Run: headless pygame with SDL's dummy video driver; simulated clock (each Clock.tick advances the game by its frame time, no real sleeping); random seed 0; keys injected as events and as key.get_pressed() state; no mouse input; restart key C tapped at the start of phases 3 and 4.
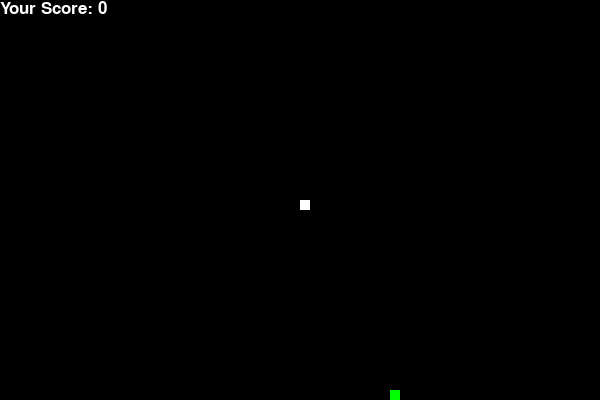
Frame 1 of 4 · flips 1–60 · no input
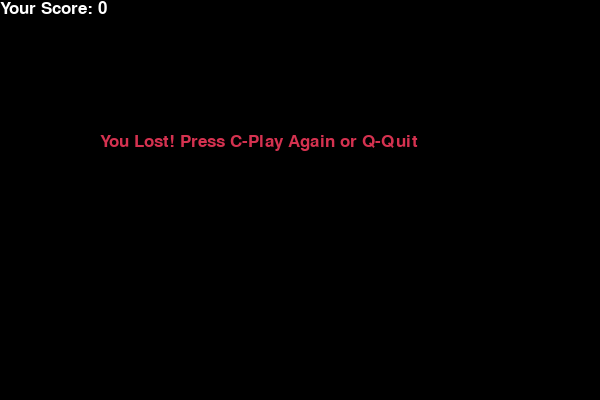
Frame 2 of 4 · flips 61–180 · tapped SPACE, RETURN · held RIGHT (→), D
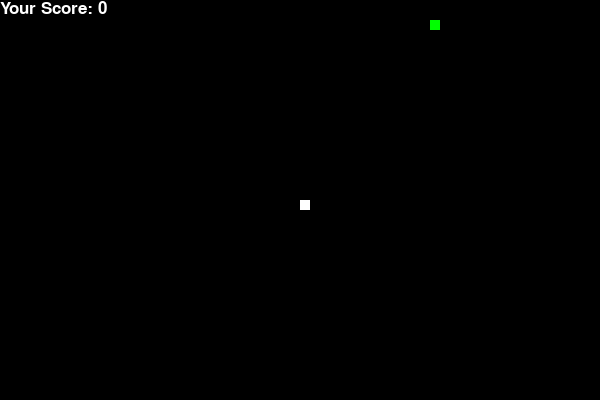
Frame 3 of 4 · flips 181–300 · tapped C · held DOWN (↓), S
Frame 4 of 4 · flips 301–420 · tapped C · held LEFT (←), A, UP (↑), W · screen same as frame 2, image omitted

The pygame program that drew these frames:

import pygame
import random
 
pygame.init()
 
white = (255, 255, 255)
yellow = (255, 255, 102)
black = (0, 0, 0)
red = (213, 50, 80)
green = (0, 255, 0)
blue = (50, 153, 213)
 
dsp_w = 600
dps_h = 400
 
dis = pygame.display.set_mode((dsp_w, dps_h))
pygame.display.set_caption('Sneik')
 
clock = pygame.time.Clock()
 
snk_bck = 10
snk_spd = 15
 
font_style = pygame.font.SysFont("bahnschrift", 25)
score_font = pygame.font.SysFont("", 25)
 
 
def Your_score(score):
    value = score_font.render("Your Score: " + str(score), True, white)
    dis.blit(value, [0, 0])
 
 
 
def our_snake(snk_bck, snk_list):
    for x in snk_list:
        pygame.draw.rect(dis, white, [x[0], x[1], snk_bck, snk_bck])
 
 
def message(msg, color):
    mesg = font_style.render(msg, True, color)
    dis.blit(mesg, [dsp_w / 6, dps_h / 3])
 
 
def gameLoop():
    game_over = False
    game_close = False
 
    x1 = dsp_w / 2
    y1 = dps_h / 2
 
    x1_change = 0
    y1_change = 0
 
    snk_list = []
    lng_snk = 1
 
    foodx = round(random.randrange(0, dsp_w - snk_bck) / 10.0) * 10.0
    foody = round(random.randrange(0, dps_h - snk_bck) / 10.0) * 10.0
 
    while not game_over:
 
        while game_close == True:
            dis.fill(black)
            message("You Lost! Press C-Play Again or Q-Quit", red)
            Your_score(lng_snk - 1)
            pygame.display.update()
 
            for event in pygame.event.get():
                if event.type == pygame.KEYDOWN:
                    if event.key == pygame.K_q:
                        game_over = True
                        game_close = False
                    if event.key == pygame.K_c:
                        gameLoop()
 
        for event in pygame.event.get():
            if event.type == pygame.QUIT:
                game_over = True
            if event.type == pygame.KEYDOWN:
                if event.key == pygame.K_LEFT:
                    x1_change = -snk_bck
                    y1_change = 0
                elif event.key == pygame.K_RIGHT:
                    x1_change = snk_bck
                    y1_change = 0
                elif event.key == pygame.K_UP:
                    y1_change = -snk_bck
                    x1_change = 0
                elif event.key == pygame.K_DOWN:
                    y1_change = snk_bck
                    x1_change = 0
 
        if x1 >= dsp_w or x1 < 0 or y1 >= dps_h or y1 < 0:
            game_close = True
        x1 += x1_change
        y1 += y1_change
        dis.fill(black)
        pygame.draw.rect(dis, green, [foodx, foody, snk_bck, snk_bck])
        snk_head = []
        snk_head.append(x1)
        snk_head.append(y1)
        snk_list.append(snk_head)
        if len(snk_list) > lng_snk:
            del snk_list[0]
 
        for x in snk_list[:-1]:
            if x == snk_head:
                game_close = True
 
        our_snake(snk_bck, snk_list)
        Your_score(lng_snk - 1)
 
        pygame.display.update()
 
        if x1 == foodx and y1 == foody:
            foodx = round(random.randrange(0, dsp_w - snk_bck) / 10.0) * 10.0
            foody = round(random.randrange(0, dps_h - snk_bck) / 10.0) * 10.0
            lng_snk += 1
 
        clock.tick(snk_spd)
 
    pygame.quit()
    quit()
 
 
gameLoop()
